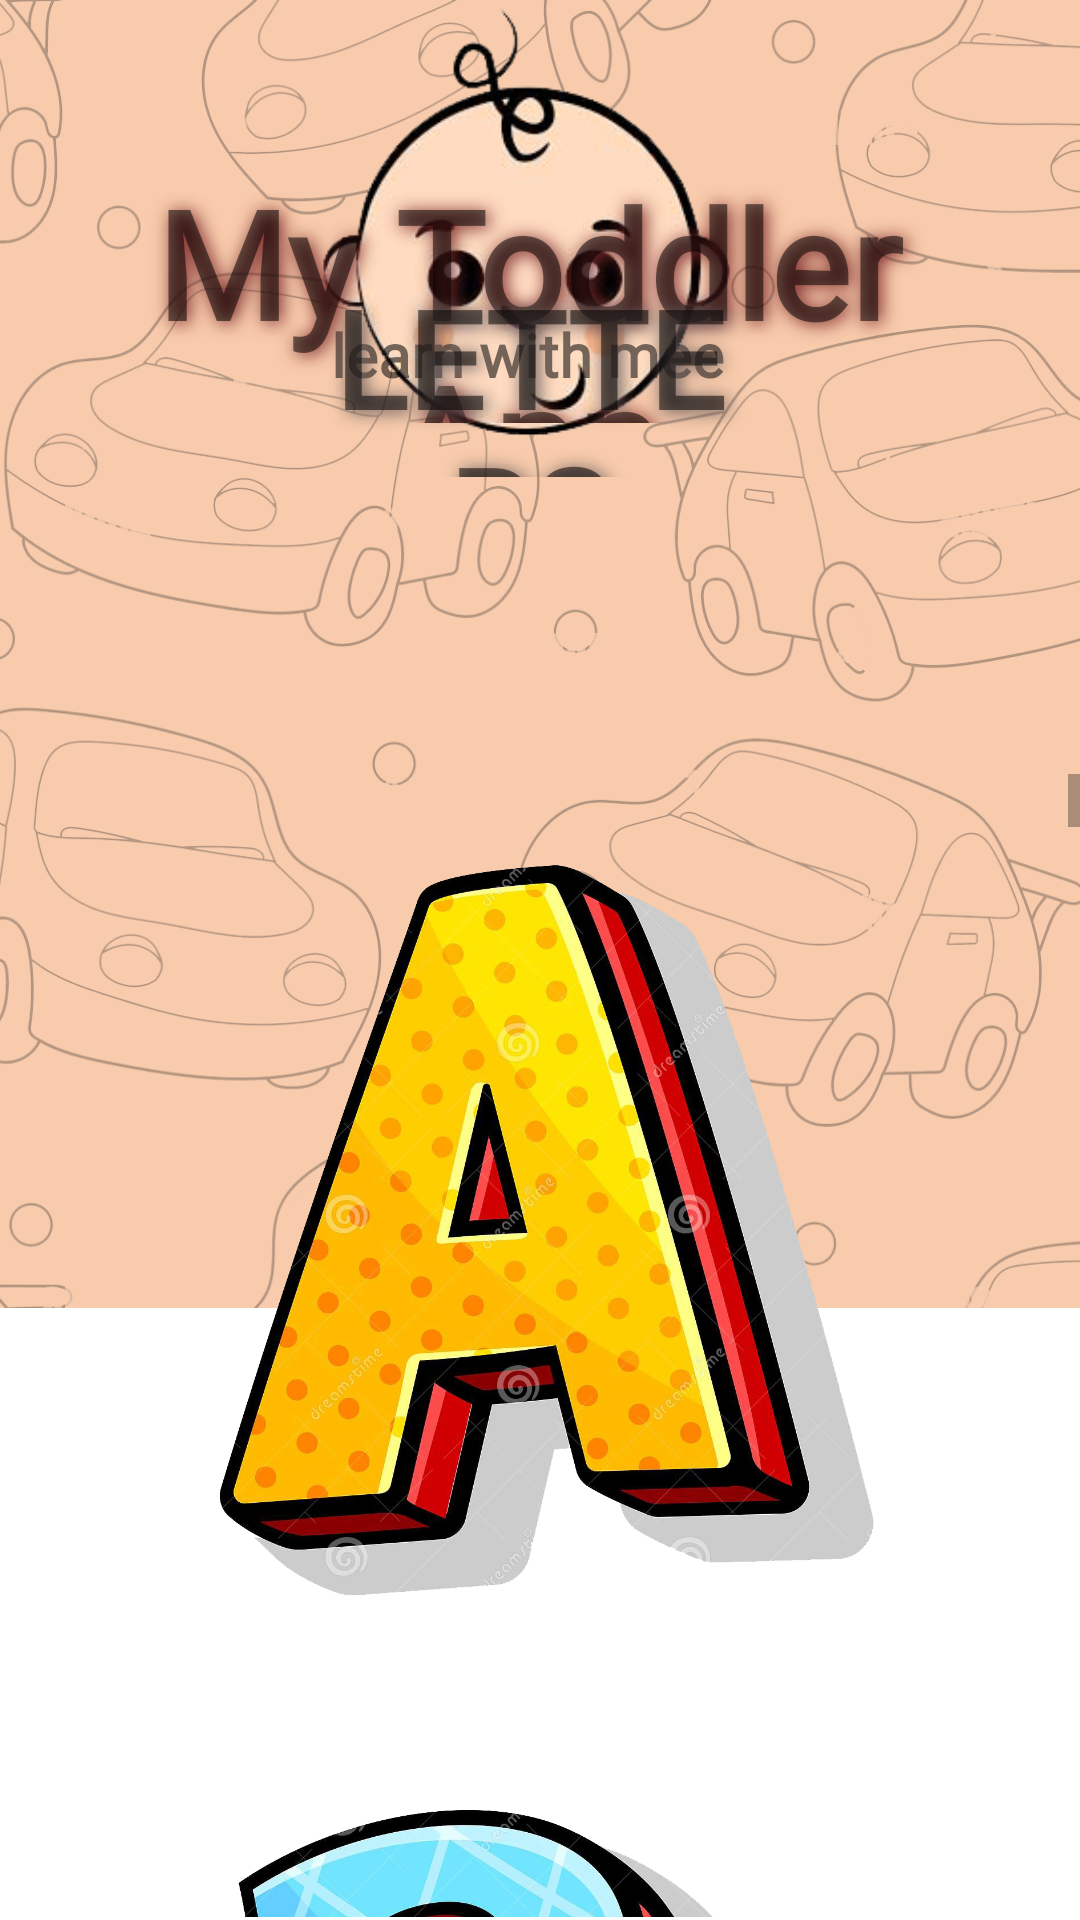

Reconstruct the res/layout file that produces this screen, plus the resources it refers to.
<!-- AndroidManifest.xml: application theme Theme.MyToddlerApp -->
<!-- res/layout/activity_letter.xml -->
<?xml version="1.0" encoding="utf-8"?>
<RelativeLayout xmlns:android="http://schemas.android.com/apk/res/android"
    xmlns:app="http://schemas.android.com/apk/res-auto"
    xmlns:tools="http://schemas.android.com/tools"
    android:layout_width="match_parent"
    android:layout_height="match_parent"
    android:orientation="vertical"
    tools:context=".MainActivity">

    <ImageView
        android:id="@+id/imageView2"
        android:layout_width="match_parent"
        android:layout_height="436dp"
        android:scaleType="centerCrop"
        app:srcCompat="@drawable/bc_1"
        tools:ignore="ContentDescription" />

    <ImageView
        android:layout_width="match_parent"
        android:layout_height="436dp"
        android:scaleType="centerCrop"
        app:srcCompat="@drawable/bg_1"
        android:alpha="0.3"
        tools:ignore="ContentDescription" />


    <androidx.constraintlayout.widget.ConstraintLayout
        android:layout_width="wrap_content"
        android:layout_height="253dp"
        android:layout_alignParentStart="true"
        android:layout_alignParentEnd="true"
        android:layout_alignParentBottom="true"
        android:layout_marginStart="-4dp"
        android:layout_marginEnd="4dp"
        android:layout_marginBottom="478dp">

        <ImageView
            android:id="@+id/imageViewId"
            android:layout_width="159dp"
            android:layout_height="148dp"
            android:src="@drawable/baby"
            app:layout_constraintBottom_toBottomOf="parent"
            app:layout_constraintEnd_toEndOf="parent"
            app:layout_constraintHorizontal_bias="0.496"
            app:layout_constraintStart_toStartOf="parent"
            app:layout_constraintTop_toTopOf="parent"
            app:layout_constraintVertical_bias="0.0"
            tools:ignore="ContentDescription" />

        <TextView
            android:id="@+id/textView"
            android:layout_width="134dp"
            android:layout_height="30dp"
            android:fontFamily="@font/annie_use_your_telescope"
            android:text="@string/learn_with_mee"
            android:textAlignment="center"
            android:textSize="20sp"
            android:textStyle="bold"
            app:layout_constraintBottom_toBottomOf="parent"
            app:layout_constraintEnd_toEndOf="parent"
            app:layout_constraintHorizontal_bias="0.498"
            app:layout_constraintStart_toStartOf="parent"
            app:layout_constraintTop_toTopOf="parent"
            app:layout_constraintVertical_bias="0.793" />

        <TextView
            android:id="@+id/textView1"
            android:layout_width="299dp"
            android:layout_height="87dp"
            android:fontFamily="@font/amatica_sc_bold"
            android:shadowColor="#7C2A2A"
            android:shadowDx="3"
            android:shadowDy="1.5"
            android:shadowRadius="15"
            android:text="@string/my_toddler_app"
            android:textAlignment="center"
            android:textSize="50sp"
            android:textStyle="bold"
            app:layout_constraintBottom_toBottomOf="parent"
            app:layout_constraintEnd_toEndOf="parent"
            app:layout_constraintStart_toStartOf="parent"
            app:layout_constraintTop_toTopOf="parent"
            app:layout_constraintVertical_bias="0.722" />

        <TextView
            android:id="@+id/textView6"
            android:layout_width="156dp"
            android:layout_height="70dp"
            android:fontFamily="@font/bangers"
            android:shadowColor="#655A5A"
            android:shadowDx="3"
            android:shadowDy="1.5"
            android:shadowRadius="15"
            android:text="@string/letters"
            android:textAlignment="center"
            android:textSize="45sp"
            android:textStyle="bold"
            app:layout_constraintBottom_toBottomOf="parent"
            app:layout_constraintEnd_toEndOf="parent"
            app:layout_constraintStart_toStartOf="parent"
            app:layout_constraintTop_toTopOf="@+id/imageViewId"
            app:layout_constraintVertical_bias="0.966" />

    </androidx.constraintlayout.widget.ConstraintLayout>

    <ScrollView
        android:layout_width="match_parent"
        android:layout_height="472dp"
        android:layout_alignParentStart="true"
        android:layout_alignParentTop="true"
        android:layout_alignParentEnd="true"
        android:layout_alignParentBottom="true"
        android:layout_marginStart="0dp"
        android:layout_marginTop="258dp"
        android:layout_marginEnd="0dp"
        android:layout_marginBottom="1dp"
        tools:ignore="SpeakableTextPresentCheck">

        <LinearLayout
            android:layout_width="match_parent"
            android:layout_height="wrap_content"
            android:orientation="vertical">

            <ImageView
                android:layout_width="match_parent"
                android:layout_height="300dp"
                android:src="@drawable/l_a"
                tools:ignore="ContentDescription" />


            <ImageView
                android:layout_width="match_parent"
                android:layout_height="300dp"
                android:src="@drawable/l_b"
                android:layout_marginTop="15dp"
                tools:ignore="ContentDescription" />

            <ImageView
                android:layout_width="match_parent"
                android:layout_height="300dp"
                android:src="@drawable/l_c"
                android:layout_marginTop="15dp"
                tools:ignore="ContentDescription" />


            <ImageView
                android:layout_width="match_parent"
                android:layout_height="300dp"
                android:src="@drawable/l_d"
                android:layout_marginTop="15dp"
                tools:ignore="ContentDescription" />

            <ImageView
                android:layout_width="match_parent"
                android:layout_height="300dp"
                android:src="@drawable/l_e"
                android:layout_marginTop="15dp"
                tools:ignore="ContentDescription" />

            <ImageView
                android:layout_width="match_parent"
                android:layout_height="300dp"
                android:src="@drawable/l_f"
                android:layout_marginTop="15dp"
                tools:ignore="ContentDescription" />
            <ImageView
                android:layout_width="match_parent"
                android:layout_height="300dp"
                android:src="@drawable/l_g"
                android:layout_marginTop="15dp"
                tools:ignore="ContentDescription" />
            <ImageView
                android:layout_width="match_parent"
                android:layout_height="300dp"
                android:src="@drawable/l_h"
                android:layout_marginTop="15dp"
                tools:ignore="ContentDescription" />

            <ImageView
                android:layout_width="match_parent"
                android:layout_height="300dp"
                android:src="@drawable/l_i"
                android:layout_marginTop="15dp"
                tools:ignore="ContentDescription" />

            <ImageView
                android:layout_width="match_parent"
                android:layout_height="300dp"
                android:src="@drawable/l_j"
                android:layout_marginTop="15dp"
                tools:ignore="ContentDescription" />

            <ImageView
                android:layout_width="match_parent"
                android:layout_height="300dp"
                android:src="@drawable/l_k"
                android:layout_marginTop="15dp"
                tools:ignore="ContentDescription" />

            <ImageView
                android:layout_width="match_parent"
                android:layout_height="300dp"
                android:src="@drawable/l_l"
                android:layout_marginTop="15dp"
                tools:ignore="ContentDescription" />

            <ImageView
                android:layout_width="match_parent"
                android:layout_height="300dp"
                android:src="@drawable/l_m"
                android:layout_marginTop="15dp"
                tools:ignore="ContentDescription" />

            <ImageView
                android:layout_width="match_parent"
                android:layout_height="300dp"
                android:src="@drawable/l_n"
                android:layout_marginTop="15dp"
                tools:ignore="ContentDescription" />

            <ImageView
                android:layout_width="match_parent"
                android:layout_height="300dp"
                android:src="@drawable/l_o"
                android:layout_marginTop="15dp"
                tools:ignore="ContentDescription" />

            <ImageView
                android:layout_width="match_parent"
                android:layout_height="300dp"
                android:src="@drawable/l_p"
                android:layout_marginTop="15dp"
                tools:ignore="ContentDescription" />

            <ImageView
                android:layout_width="match_parent"
                android:layout_height="300dp"
                android:src="@drawable/l_q"
                android:layout_marginTop="15dp"
                tools:ignore="ContentDescription" />

            <ImageView
                android:layout_width="match_parent"
                android:layout_height="300dp"
                android:src="@drawable/l_r"
                android:layout_marginTop="15dp"
                tools:ignore="ContentDescription" />

            <ImageView
                android:layout_width="match_parent"
                android:layout_height="300dp"
                android:src="@drawable/l_s"
                android:layout_marginTop="15dp"
                tools:ignore="ContentDescription" />

            <ImageView
                android:layout_width="match_parent"
                android:layout_height="300dp"
                android:src="@drawable/l_t"
                android:layout_marginTop="15dp"
                tools:ignore="ContentDescription" />
            <ImageView
                android:layout_width="match_parent"
                android:layout_height="300dp"
                android:src="@drawable/l_u"
                android:layout_marginTop="15dp"
                tools:ignore="ContentDescription" />

            <ImageView
                android:layout_width="match_parent"
                android:layout_height="300dp"
                android:src="@drawable/l_v"
                android:layout_marginTop="15dp"
                tools:ignore="ContentDescription" />
            <ImageView
                android:layout_width="match_parent"
                android:layout_height="300dp"
                android:src="@drawable/l_w"
                android:layout_marginTop="15dp"
                tools:ignore="ContentDescription" />

            <ImageView
                android:layout_width="match_parent"
                android:layout_height="300dp"
                android:src="@drawable/l_x"
                android:layout_marginTop="15dp"
                tools:ignore="ContentDescription" />

            <ImageView
                android:layout_width="match_parent"
                android:layout_height="300dp"
                android:src="@drawable/l_y"
                android:layout_marginTop="15dp"
                tools:ignore="ContentDescription" />

            <ImageView
                android:layout_width="match_parent"
                android:layout_height="300dp"
                android:src="@drawable/l_z"
                android:layout_marginTop="15dp"
                android:layout_marginBottom="30dp"
                tools:ignore="ContentDescription" />


        </LinearLayout>

    </ScrollView>

</RelativeLayout>
<!-- resources referenced by this layout -->
<resources>
  <!-- drawable baby: png bitmap (drawable, 38110 bytes) -->
  <!-- drawable bc_1: jpg bitmap (drawable, 15030 bytes) -->
  <!-- drawable bg_1: png bitmap (drawable, 536950 bytes) -->
  <!-- drawable l_a: png bitmap (drawable, 858403 bytes) -->
  <!-- drawable l_b: png bitmap (drawable, 929451 bytes) -->
  <!-- drawable l_c: png bitmap (drawable, 803474 bytes) -->
  <!-- drawable l_d: png bitmap (drawable, 318758 bytes) -->
  <!-- drawable l_e: png bitmap (drawable, 246706 bytes) -->
  <!-- drawable l_f: png bitmap (drawable, 235546 bytes) -->
  <!-- drawable l_g: png bitmap (drawable, 360864 bytes) -->
  <!-- drawable l_h: png bitmap (drawable, 217627 bytes) -->
  <!-- drawable l_i: png bitmap (drawable, 363682 bytes) -->
  <!-- drawable l_j: png bitmap (drawable, 131075 bytes) -->
  <!-- drawable l_k: png bitmap (drawable, 58595 bytes) -->
  <!-- drawable l_l: png bitmap (drawable, 594772 bytes) -->
  <!-- drawable l_m: png bitmap (drawable, 898535 bytes) -->
  <!-- drawable l_n: png bitmap (drawable, 320371 bytes) -->
  <!-- drawable l_o: png bitmap (drawable, 878489 bytes) -->
  <!-- drawable l_p: png bitmap (drawable, 780918 bytes) -->
  <!-- drawable l_q: png bitmap (drawable, 786844 bytes) -->
  <!-- drawable l_r: png bitmap (drawable, 287463 bytes) -->
  <!-- drawable l_s: png bitmap (drawable, 788941 bytes) -->
  <!-- drawable l_t: png bitmap (drawable, 533884 bytes) -->
  <!-- drawable l_u: png bitmap (drawable, 199895 bytes) -->
  <!-- drawable l_v: png bitmap (drawable, 312521 bytes) -->
  <!-- drawable l_w: png bitmap (drawable, 491099 bytes) -->
  <!-- drawable l_x: png bitmap (drawable, 382060 bytes) -->
  <!-- drawable l_y: png bitmap (drawable, 614710 bytes) -->
  <!-- drawable l_z: png bitmap (drawable, 365025 bytes) -->
  <string name="learn_with_mee">learn with mee</string>
  <string name="letters">LETTERS</string>
  <string name="my_toddler_app">My Toddler App</string>
  <style name="Theme.MyToddlerApp" parent="Theme.MaterialComponents.DayNight.DarkActionBar">
          
          <item name="colorPrimary">@color/purple_500</item>
          <item name="colorPrimaryVariant">@color/purple_700</item>
          <item name="colorOnPrimary">@color/white</item>
          
          <item name="colorSecondary">@color/teal_200</item>
          <item name="colorSecondaryVariant">@color/teal_700</item>
          <item name="colorOnSecondary">@color/black</item>
          
          <item name="android:statusBarColor" tools:targetApi="l">?attr/colorPrimaryVariant</item>
          
      </style>
  <!-- not gathered from this repository: default colours our renderer supplied (Android Studio template values) -->
  <color name="purple_500">#FF6200EE</color>
  <color name="purple_700">#FF3700B3</color>
  <color name="teal_200">#FF03DAC5</color>
  <color name="teal_700">#FF018786</color>
  <color name="black">#FF000000</color>
  <color name="white">#FFFFFFFF</color>
</resources>
